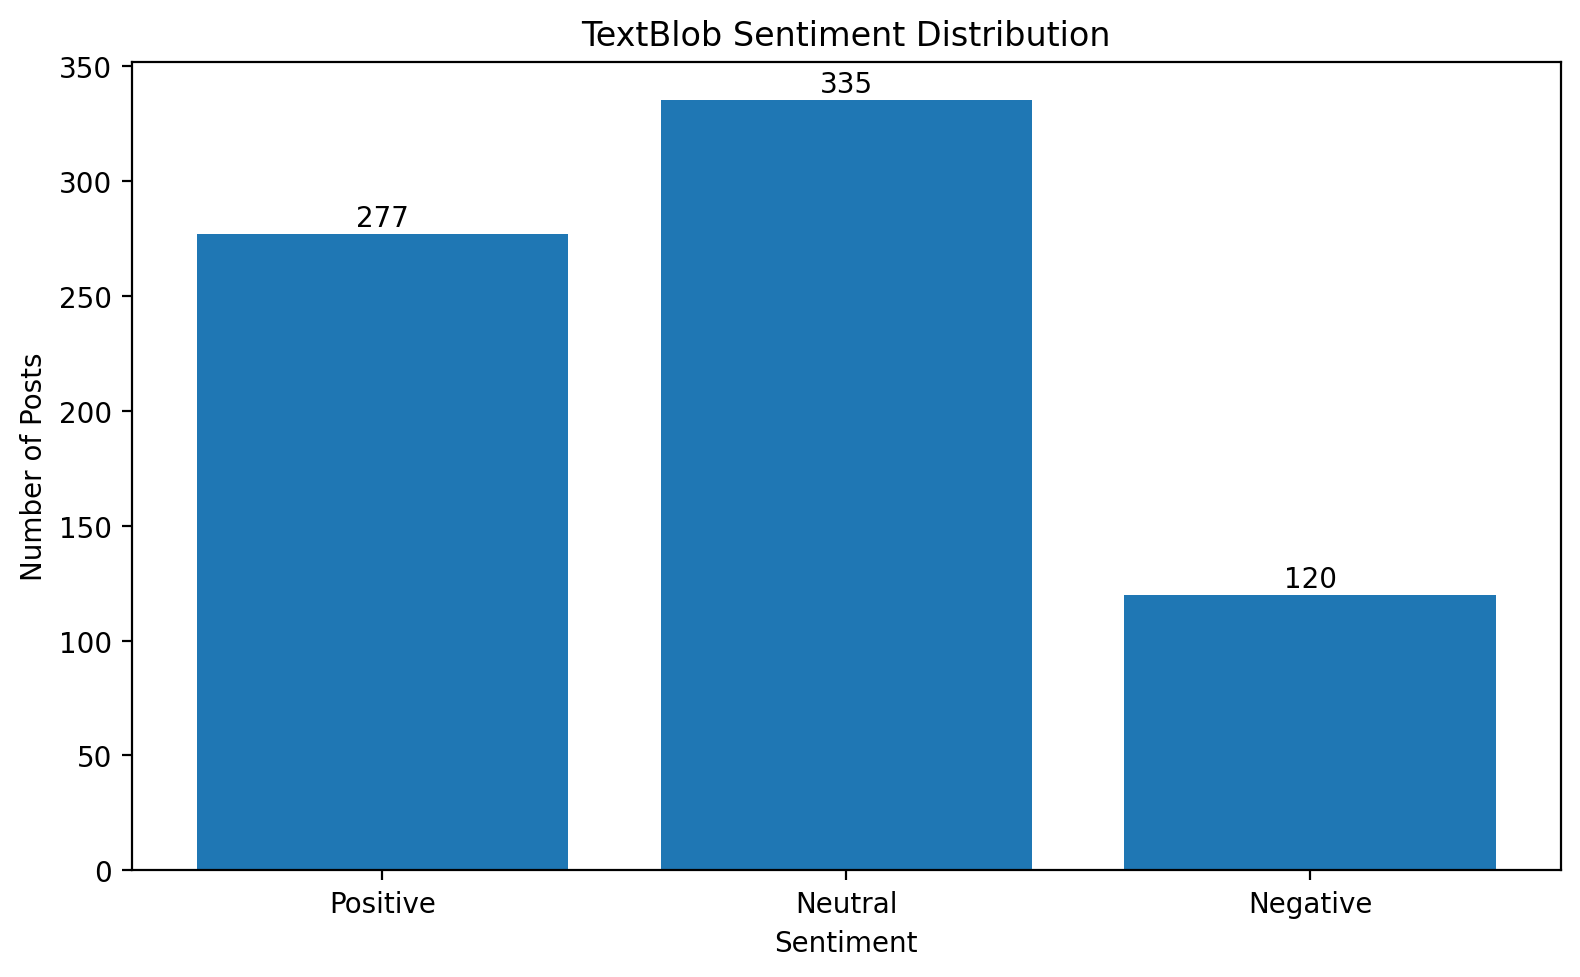

Data behind this chart, as committed beside it:
predicted_sentiment, count
Positive, 277
Neutral, 335
Negative, 120
